The GitHub repository DikshaP-2506/CropSecureLeafDiseaseDataset contains a labelled image folder "DatasetBalanced" with 5 categories: anthracnose, initial stage, leaf blight, leaf spot, pest damage. Examples follow, each with its label.

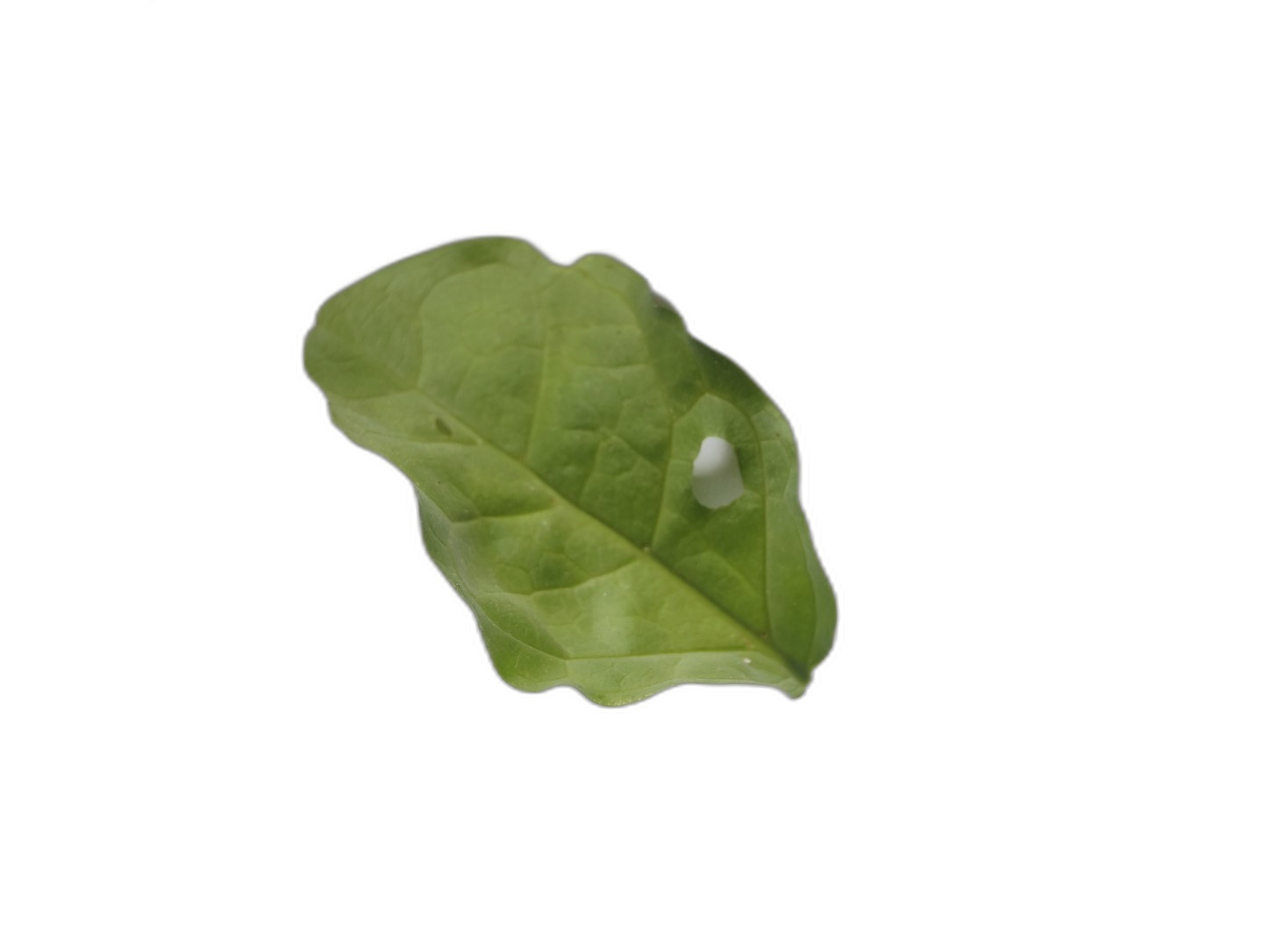
Label: pest damage

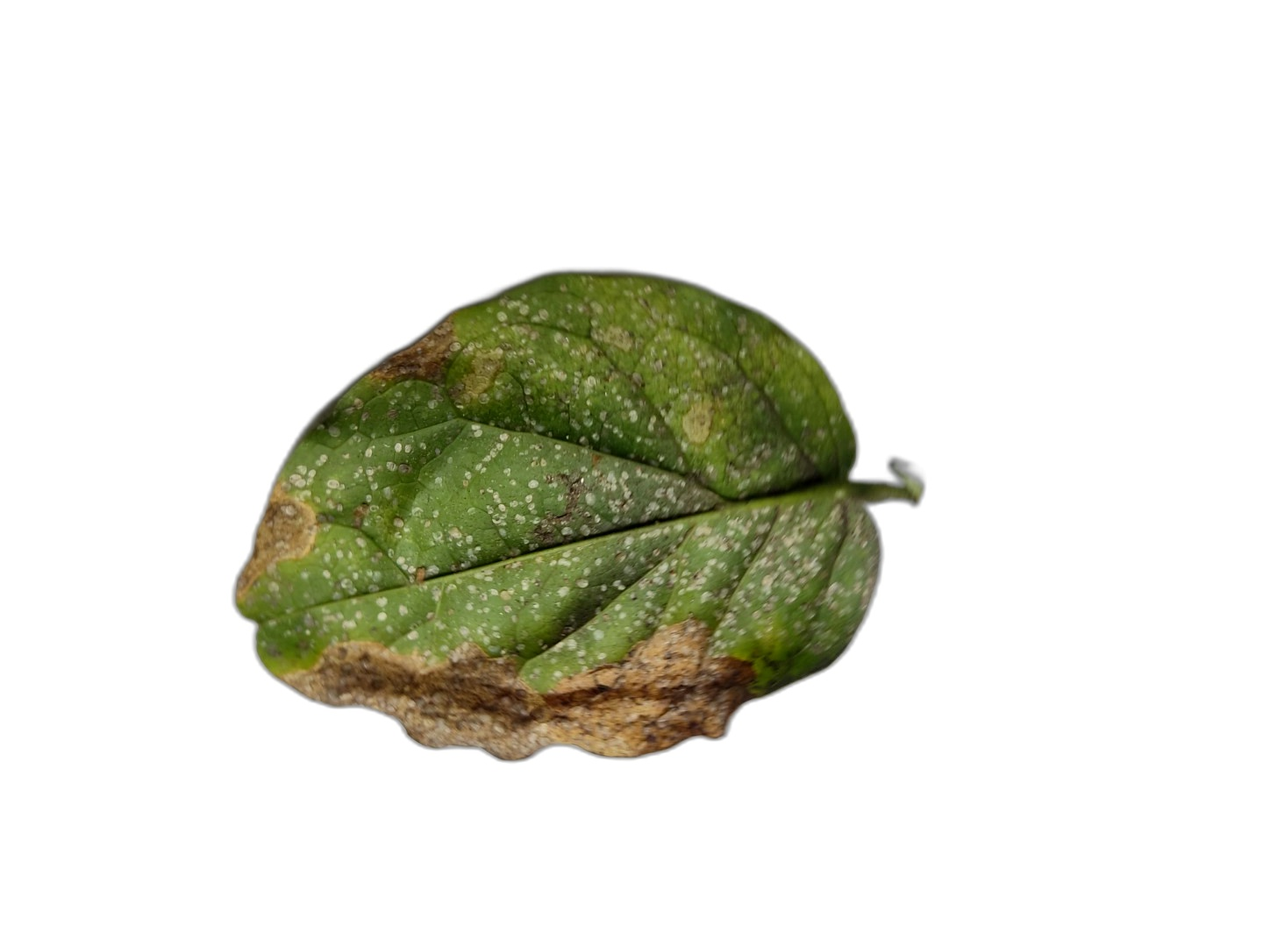
Label: leaf blight

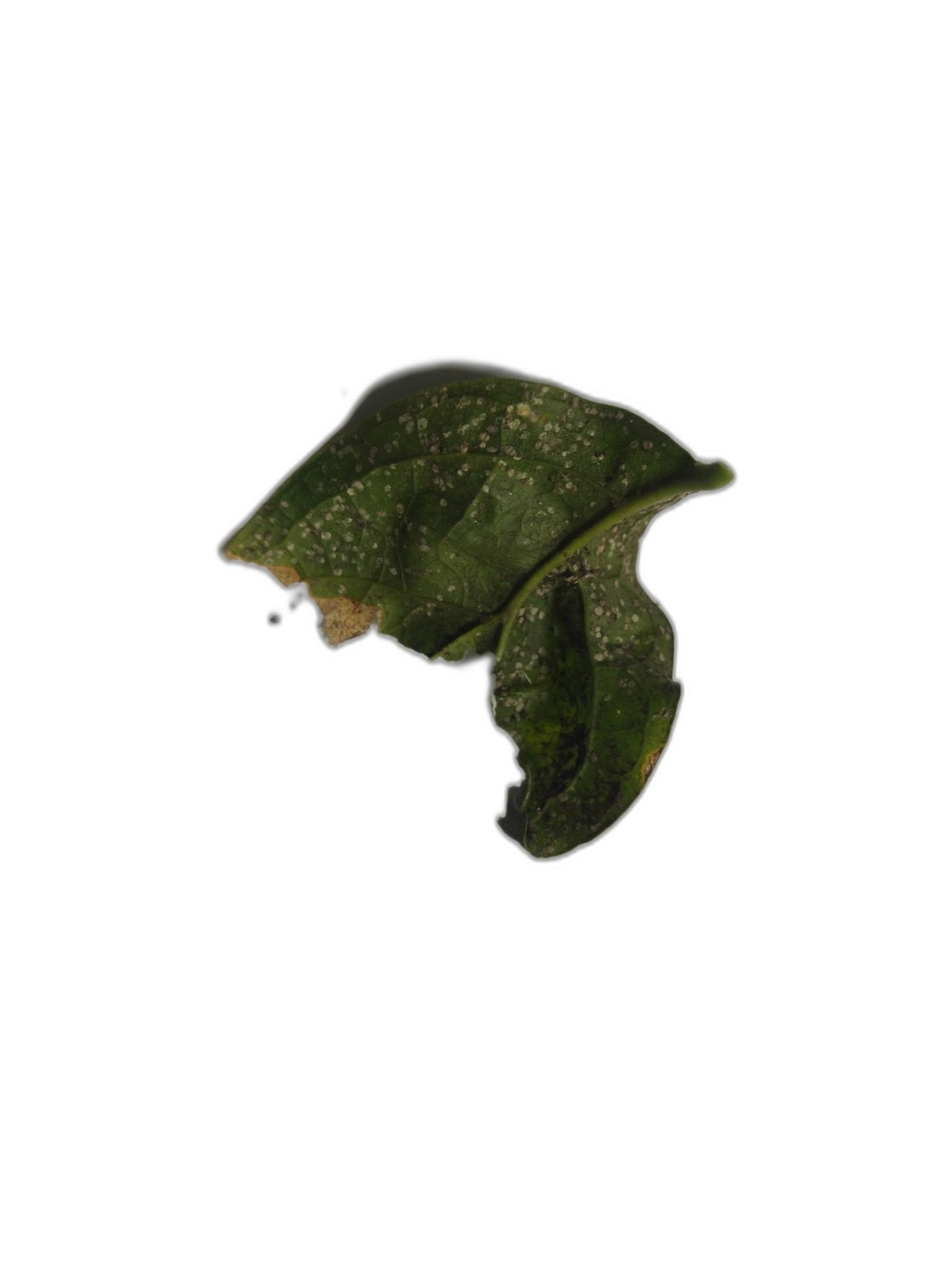
Label: anthracnose

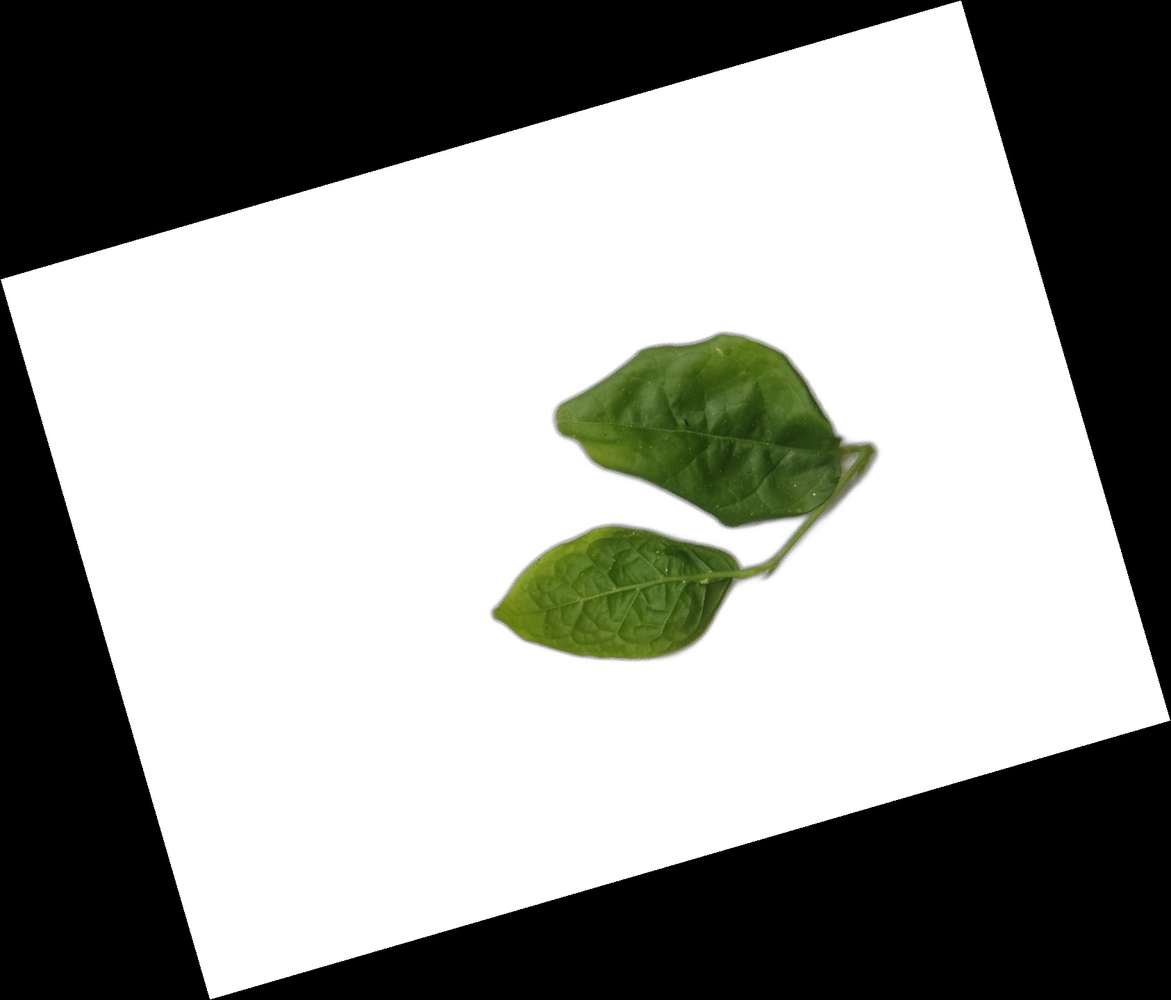
Label: initial stage

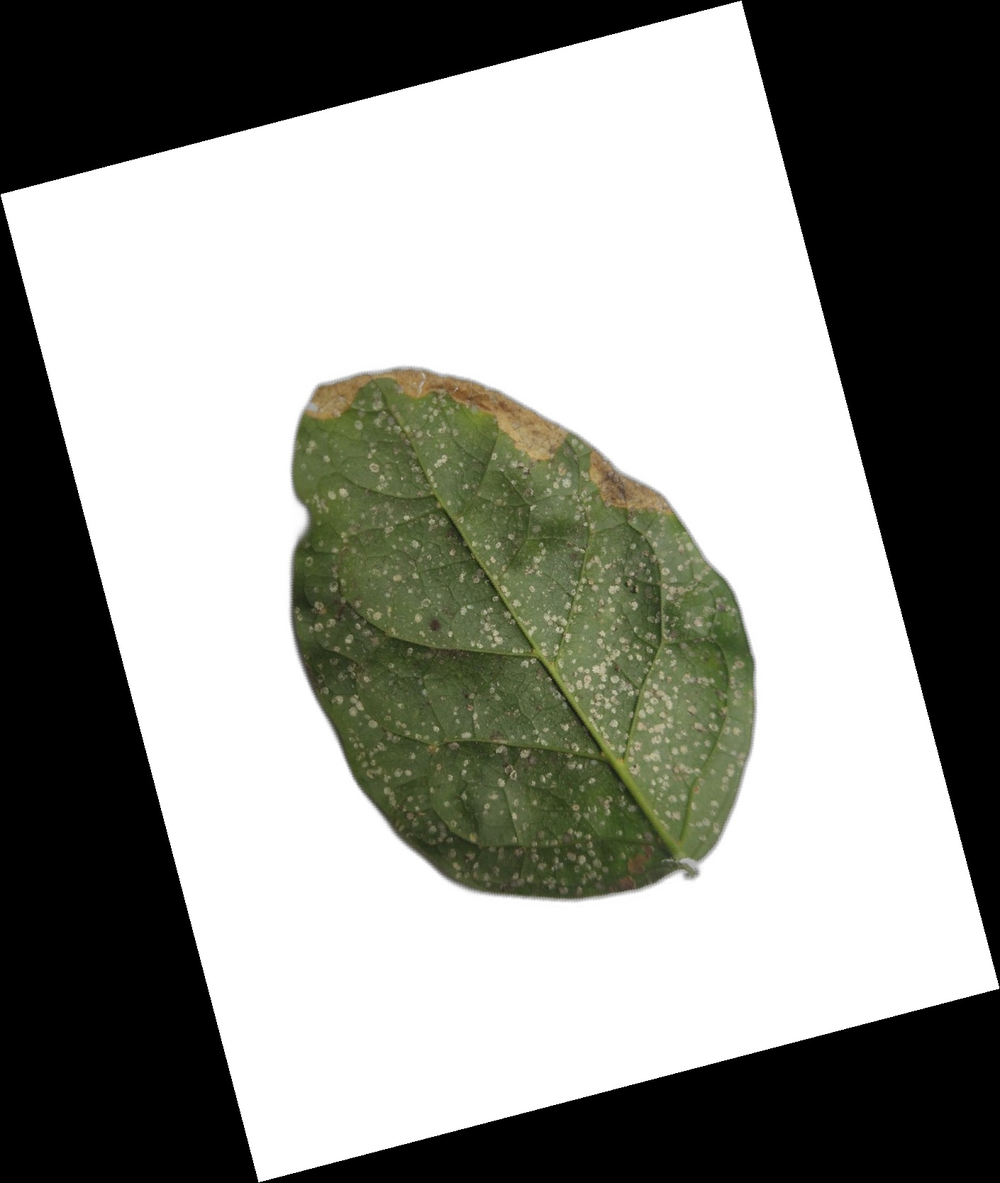
Label: leaf blight

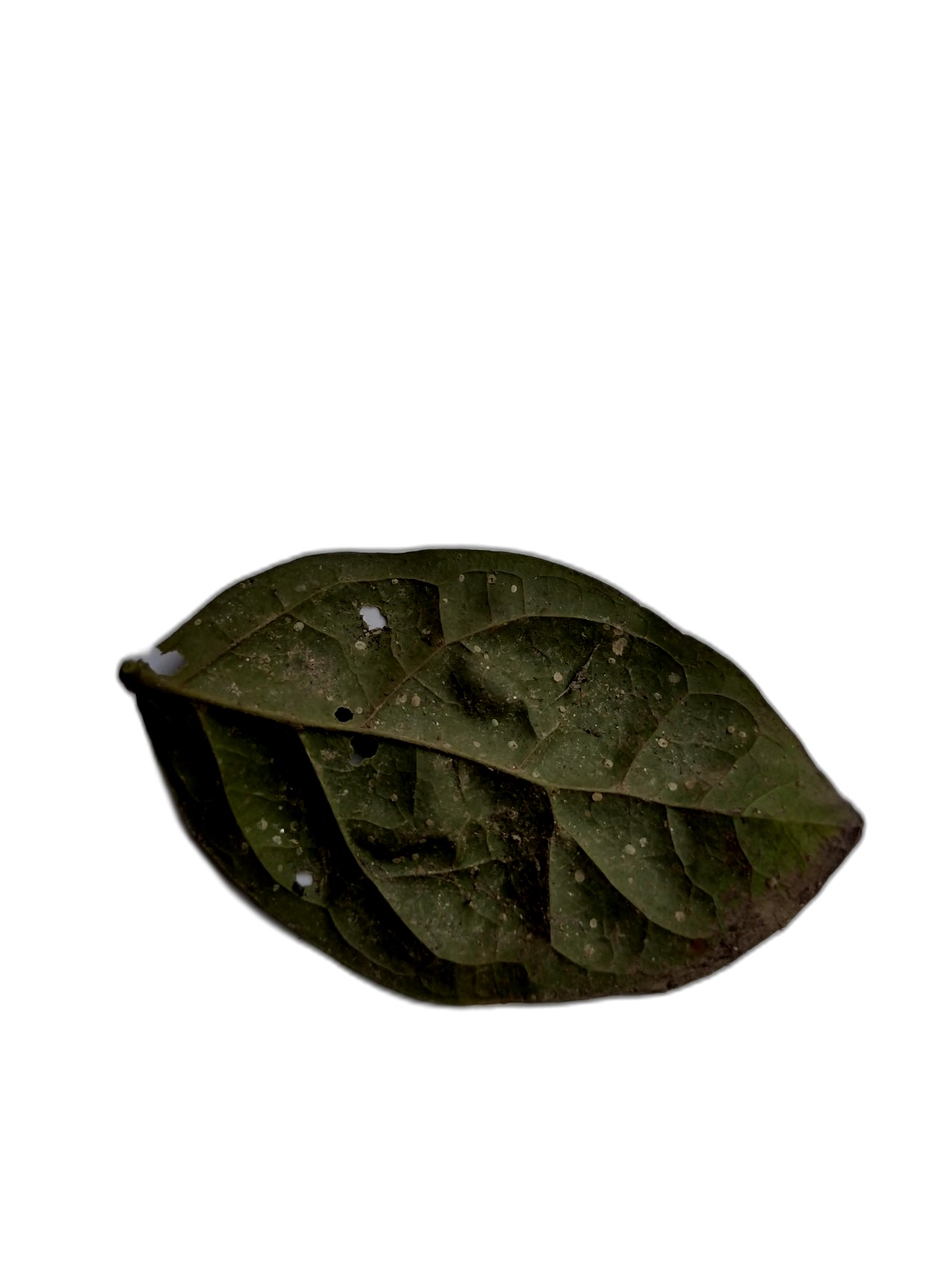
Label: leaf spot
